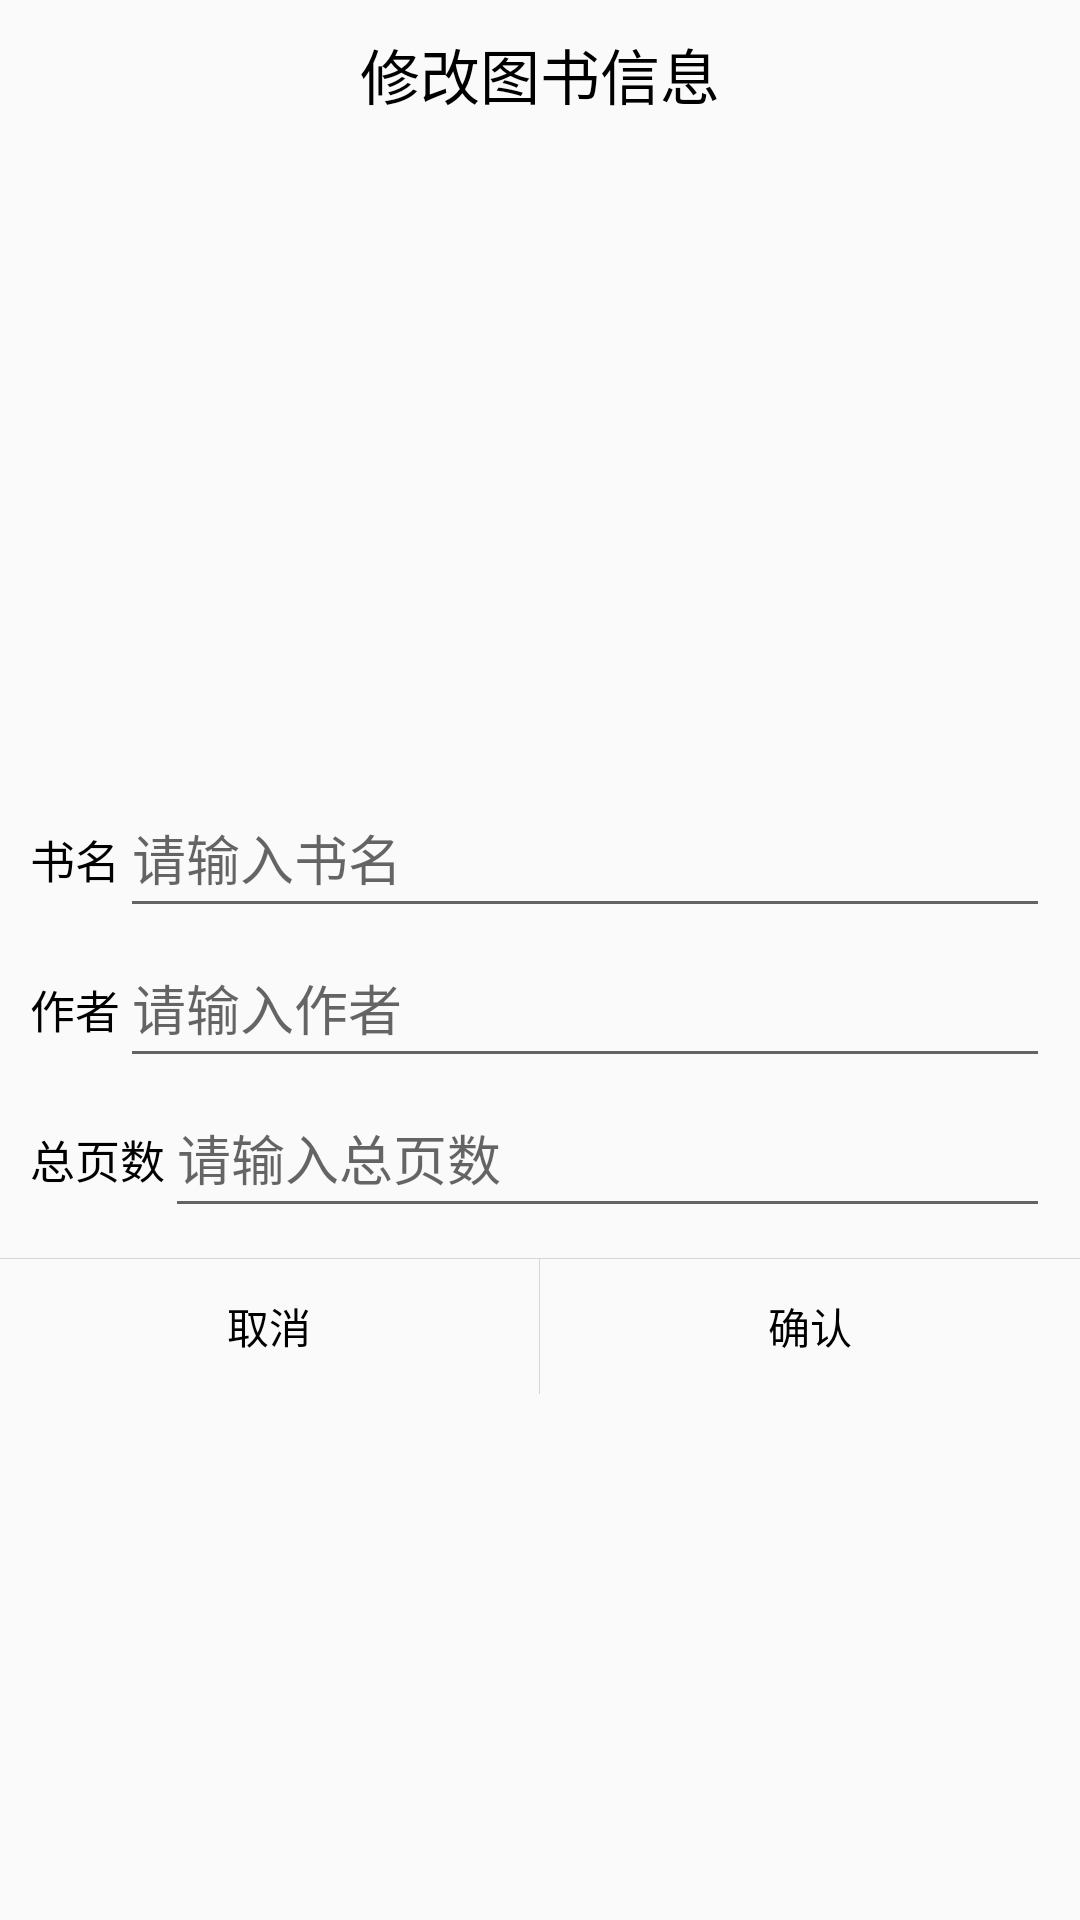

Produce the Android XML layout that renders to this screen, including the resource entries it uses.
<!-- AndroidManifest.xml: application theme Theme.BookManager20 -->
<!-- res/layout/dialog_info_change.xml -->
<?xml version="1.0" encoding="utf-8"?>
<layout xmlns:android="http://schemas.android.com/apk/res/android"
        xmlns:app="http://schemas.android.com/apk/res-auto">

    <data>

    </data>

    <LinearLayout
            android:layout_width="match_parent"
            android:layout_height="wrap_content"
            android:orientation="vertical"
            style="@style/BottomDialogBgStyle">

        <TextView
                android:layout_width="wrap_content"
                android:layout_height="wrap_content"
                android:text="@string/info_change"
                android:textSize="20sp"
                android:textColor="@color/black"
                android:layout_gravity="center_horizontal"
                android:layout_marginTop="10dp"
                android:layout_marginBottom="10dp" />

        <ImageView
                android:layout_width="match_parent"
                android:layout_height="200dp"
                android:contentDescription="@string/book_cover"
                android:id="@+id/book_cover"
                android:layout_gravity="center_horizontal"
                android:scaleType="fitCenter"
                android:layout_marginBottom="10dp" />

        <LinearLayout
                android:layout_width="match_parent"
                android:layout_height="50dp"
                android:orientation="horizontal"
                android:paddingStart="10dp"
                android:paddingEnd="10dp">

            <TextView
                    android:layout_width="wrap_content"
                    android:layout_height="wrap_content"
                    android:text="@string/book_name"
                    android:textColor="@color/black"
                    android:textSize="15sp" />

            <EditText
                    android:layout_width="match_parent"
                    android:layout_height="match_parent"
                    android:maxLines="1"
                    android:id="@+id/input_book_name"
                    android:autofillHints="name"
                    android:inputType="text"
                    android:minHeight="48dp"
                    android:hint="@string/input_name_hint" />
        </LinearLayout>

        <LinearLayout
                android:layout_width="match_parent"
                android:layout_height="50dp"
                android:orientation="horizontal"
                android:paddingStart="10dp"
                android:paddingEnd="10dp">

            <TextView
                    android:layout_width="wrap_content"
                    android:layout_height="wrap_content"
                    android:text="@string/book_author"
                    android:textColor="@color/black"
                    android:textSize="15sp" />

            <EditText
                    android:layout_width="match_parent"
                    android:layout_height="match_parent"
                    android:maxLines="1"
                    android:id="@+id/input_book_author"
                    android:autofillHints="name"
                    android:inputType="text"
                    android:minHeight="48dp"
                    android:hint="@string/input_author_hint" />
        </LinearLayout>

        <LinearLayout
                android:layout_width="match_parent"
                android:layout_height="50dp"
                android:orientation="horizontal"
                android:paddingStart="10dp"
                android:paddingEnd="10dp">

            <TextView
                    android:layout_width="wrap_content"
                    android:layout_height="wrap_content"
                    android:text="@string/book_page"
                    android:textColor="@color/black"
                    android:textSize="15sp" />

            <EditText
                    android:layout_width="match_parent"
                    android:layout_height="match_parent"
                    android:maxLines="1"
                    android:id="@+id/input_book_page"
                    android:autofillHints="name"
                    android:inputType="numberDecimal"
                    android:minHeight="48dp"
                    android:hint="@string/input_page_hint" />
        </LinearLayout>

        <View
                android:layout_width="match_parent"
                android:layout_height="0.1dp"
                android:background="#d6d6d6"
                android:layout_marginTop="10dp" />

        <LinearLayout
                android:layout_width="match_parent"
                android:layout_height="45dp"
                android:orientation="horizontal">

            <TextView
                    android:layout_width="0dp"
                    android:layout_height="match_parent"
                    android:layout_weight="1"
                    android:gravity="center"
                    android:id="@+id/change_cancel"
                    android:text="@string/cancel"
                    android:textColor="@color/black"
                    android:background="?attr/selectableItemBackground" />

            <View
                    android:layout_width="0.1dp"
                    android:layout_height="match_parent"
                    android:id="@+id/separator"
                    android:background="#d6d6d6" />

            <TextView
                    android:layout_width="0dp"
                    android:layout_height="match_parent"
                    android:layout_weight="1"
                    android:id="@+id/change_confirm"
                    android:gravity="center"
                    android:text="@string/confirm"
                    android:textColor="@color/black"
                    android:background="?attr/selectableItemBackground" />

        </LinearLayout>
    </LinearLayout>

</layout>
<!-- resources referenced by this layout -->
<resources>
  <color name="black">#FF000000</color>
  <string name="book_author">作者</string>
  <string name="book_cover">图书封面</string>
  <string name="book_name">书名</string>
  <string name="book_page">总页数</string>
  <string name="cancel">取消</string>
  <string name="confirm">确认</string>
  <string name="info_change">修改图书信息</string>
  <string name="input_author_hint">请输入作者</string>
  <string name="input_name_hint">请输入书名</string>
  <string name="input_page_hint">请输入总页数</string>
  <style name="BottomDialogBgStyle">
          <item name="bl_solid_color">@color/white</item>
          <item name="bl_corners_topRadius">15dp</item>
      </style>
  <style name="Theme.BookManager20" parent="Theme.MaterialComponents.Light.NoActionBar.Bridge">
          
          <item name="colorPrimary">@color/main_color</item>
          <item name="colorPrimaryVariant">@color/main_color</item>
          <item name="colorOnPrimary">@color/white</item>
          
          <item name="colorSecondary">@color/main_color_variant</item>
          <item name="colorSecondaryVariant">@color/main_color_variant</item>
          <item name="colorOnSecondary">@color/white</item>
          
          <item name="android:statusBarColor">@color/bar_color</item>
          
          <item name="colorAccent">@color/main_color</item>
          <item name="colorControlHighlight">@color/main_color</item>
      </style>
  <color name="white">#FFFFFFFF</color>
  <color name="main_color">#1e90ff</color>
  <color name="main_color_variant">#166bbd</color>
  <color name="bar_color">#f5f5f5</color>
</resources>
